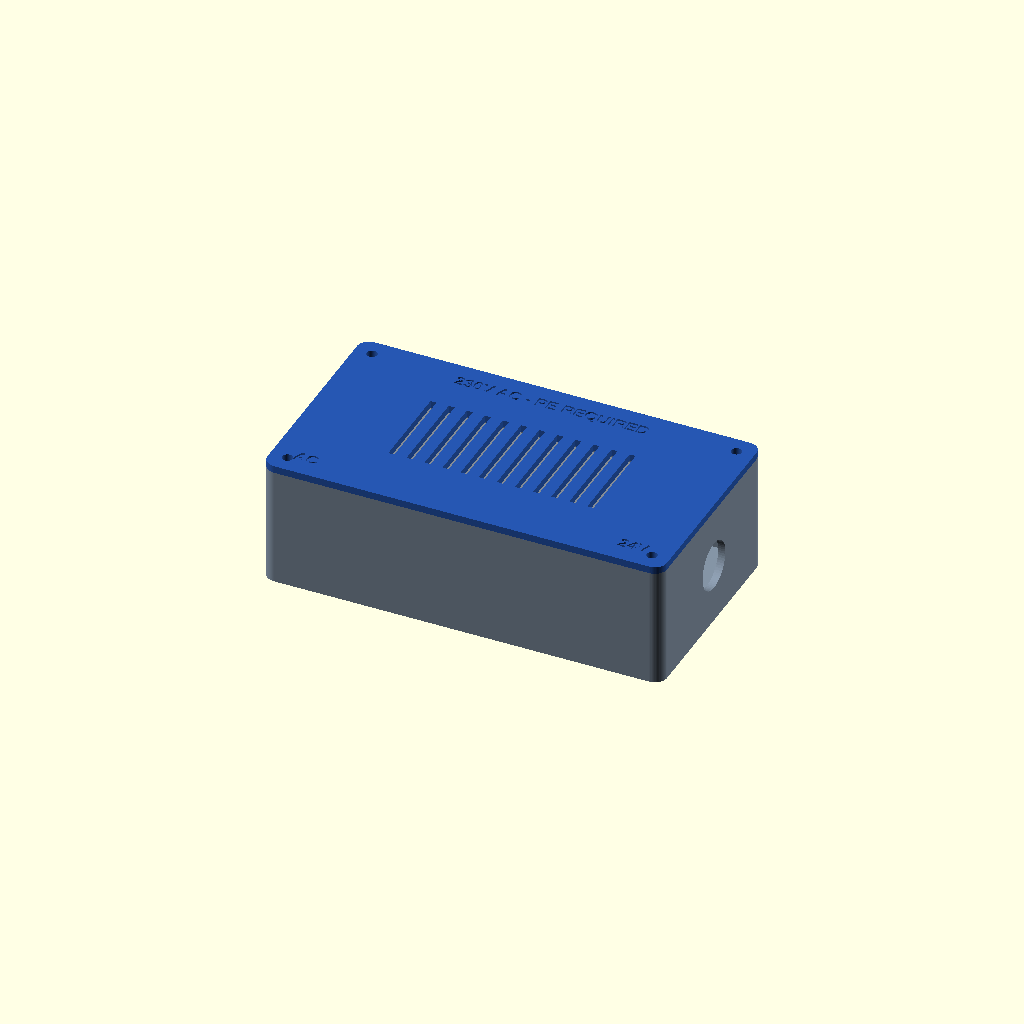
Cell 1: the model at its default parameters.
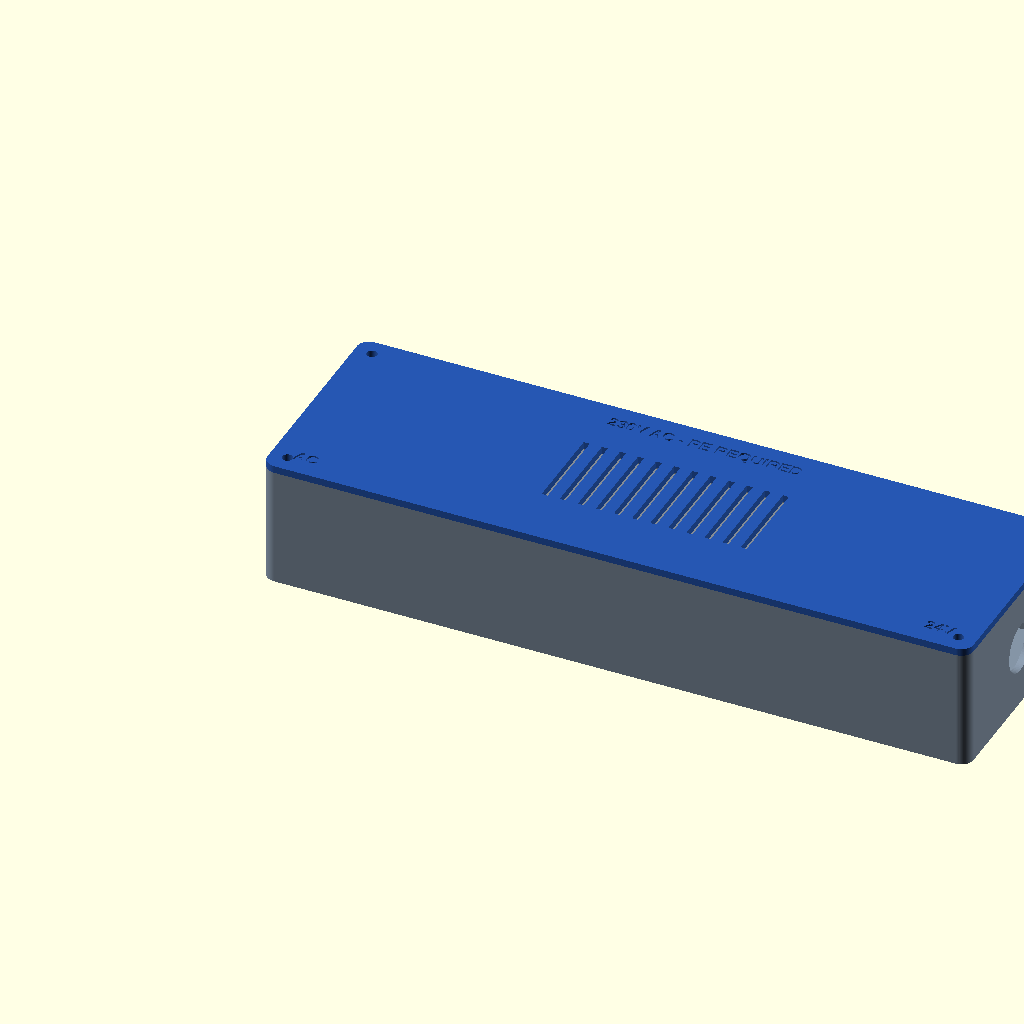
Cell 2 — psu_x set to 203.2, the other parameters unchanged.
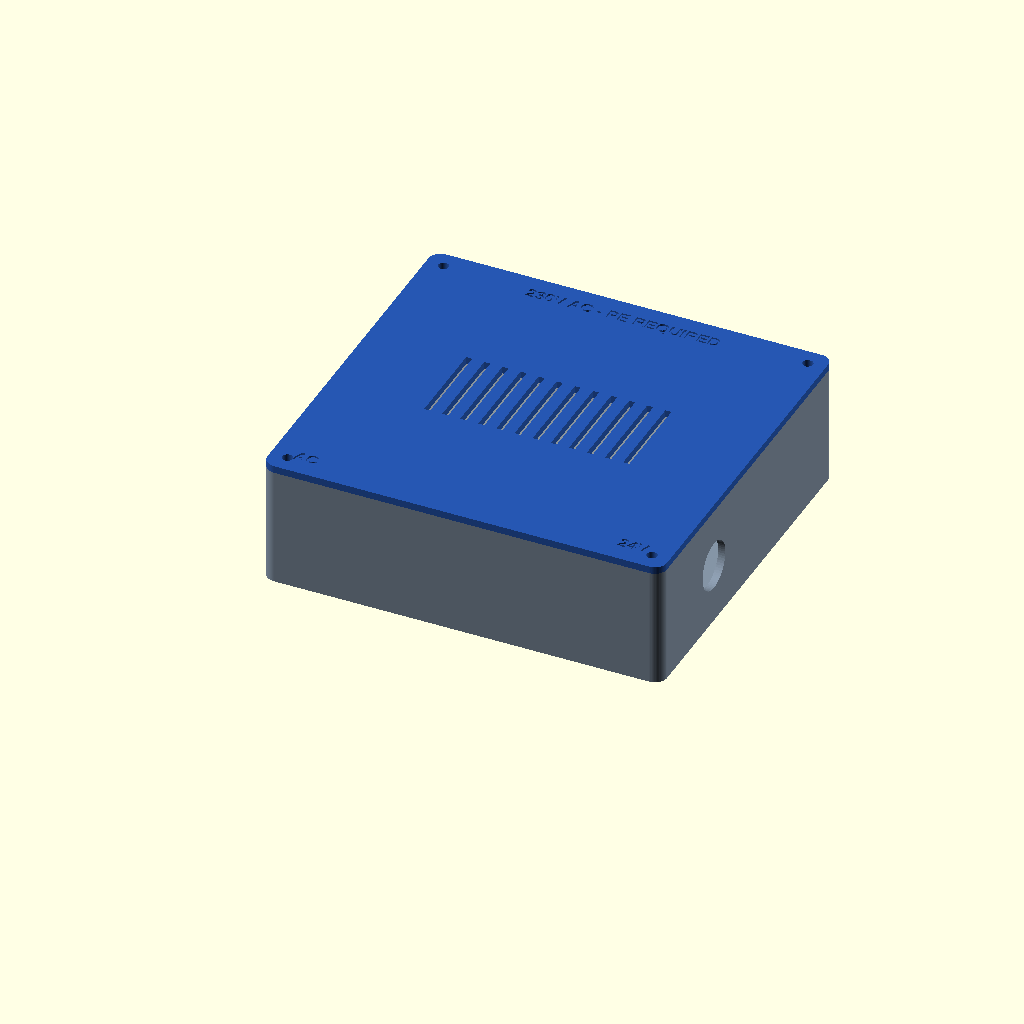
Cell 3 — psu_y set to 101.6, the other parameters unchanged.
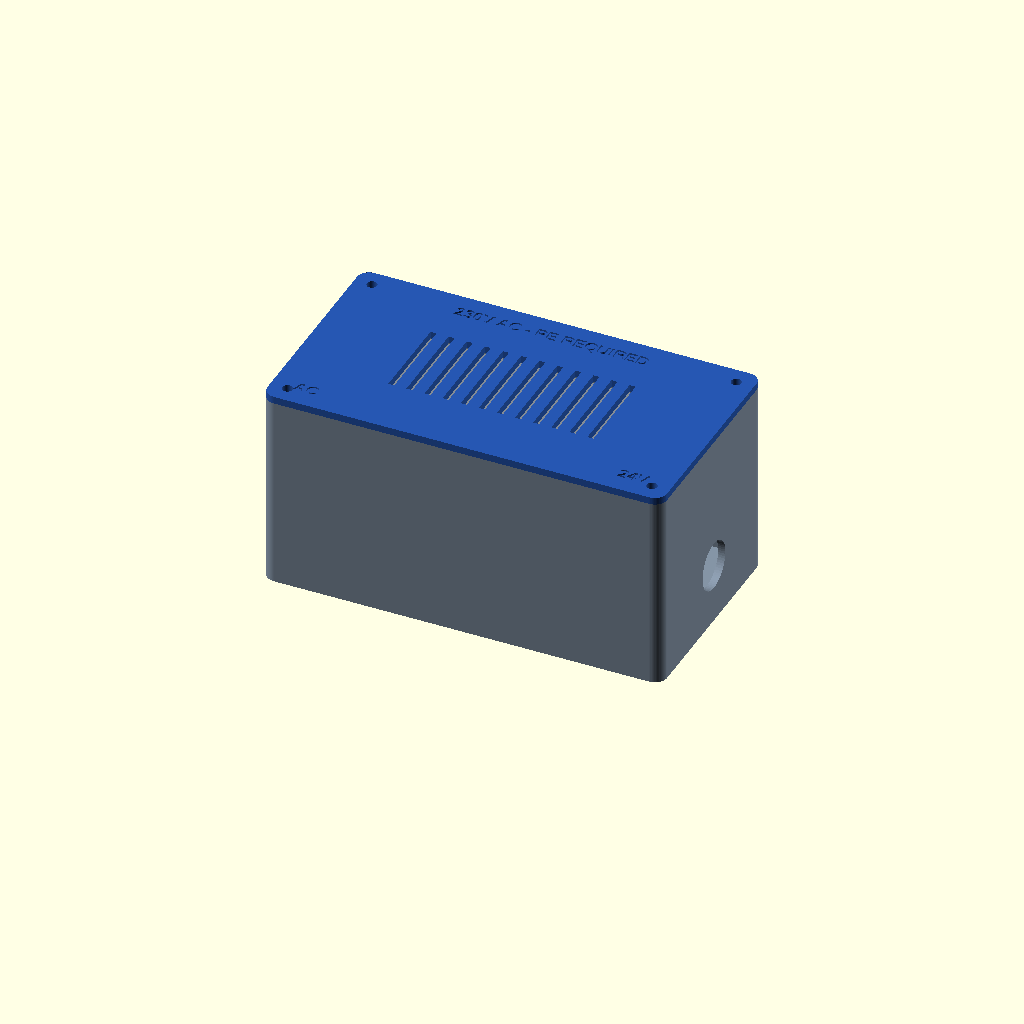
Cell 4 — psu_h set to 50.8, the other parameters unchanged.
All cells are drawn from one camera (rotation 55°, 0°, 25°, orthographic, colour scheme Cornfield), so only the parameter changes between them.
OpenSCAD source file mechanical/psu-enclosure/lop-200/revision-long-plus10/CoffeeRoast_LOP200_single_enclosure.scad:
/*
 * CoffeeRoast — single Mean Well LOP-200-24 protective enclosure
 *
 * Exact PSU contract: 101.6 x 50.8 x 25.4 mm, 95.25 x 44.45 mm
 * mounting pattern, 4x3.3 mm holes, M3 conductive pillars per Mean Well.
 *
 * SAFETY PROTOTYPE ONLY. A printed shell is not certification. Final assembly
 * requires UL94-V-0 material, certified cable glands, conductive M3 pillars,
 * protective-earth bonding, fuse/switch/strain-relief review, touch-probe
 * assessment and thermal testing by a qualified person.
 */

$fn = 64;
part = is_undef(part) ? "closed" : part;

// Mean Well LOP-200 mechanical contract.
psu_x = 101.6;
psu_y = 50.8;
psu_h = 25.4;
psu_hole_dx = 95.25;
psu_hole_dy = 44.45;
psu_hole_d = 3.3;
psu_hole_offset = 3.175;

// Printed shell.
wall = 2.4;
floor_t = 2.4;
lid_t = 2.4;
end_clear = 13.0; // 5 mm extra cable space at each end along X
side_clear = 8.0; // includes Mean Well's ±1 mm mechanical tolerance
standoff_h = 6.0;       // physical conductive M3 pillars, not printed posts
clear_above = 6.0;
corner_r = 4.0;

inner_x = psu_x + 2*end_clear;
inner_y = psu_y + 2*side_clear;
outer_x = inner_x + 2*wall;
outer_y = inner_y + 2*wall;
base_h = floor_t + standoff_h + psu_h + clear_above;
closed_h = base_h + lid_t;
psu_x0 = wall + end_clear;
psu_y0 = wall + side_clear;
psu_z0 = floor_t + standoff_h;

// M16/PG11-class cable glands; verify against actual cable outside diameter.
gland_hole_d = 16.2;
gland_z = 20.0;
ac_gland_y = psu_y0 + 34.0;
dc_gland_y = psu_y0 + 27.0;

// Lid M3 screws into heat-set inserts in four inaccessible internal bosses.
lid_boss_d = 7.2;
lid_boss_center = 5.8;
lid_insert_d = 4.2;
lid_insert_depth = 6.0;
lid_screw_d = 3.4;

vent_slot_w = 2.0;
vent_slot_l = 30.0;
vent_pitch = 6.0;
vent_count = 12;

eps = 0.05;

function psu_hole_x(ix) = psu_x0 + psu_hole_offset + ix*psu_hole_dx;
function psu_hole_y(iy) = psu_y0 + psu_hole_offset + iy*psu_hole_dy;
function boss_x(ix) = ix == 0 ? lid_boss_center : outer_x-lid_boss_center;
function boss_y(iy) = iy == 0 ? lid_boss_center : outer_y-lid_boss_center;

module rounded_prism(x,y,z,r) {
    linear_extrude(height=z)
        offset(r=r)
            translate([r,r]) square([x-2*r,y-2*r]);
}

module lid_bosses() {
    for (ix=[0:1], iy=[0:1])
        translate([boss_x(ix),boss_y(iy),floor_t-eps])
            cylinder(h=base_h-floor_t+eps,d=lid_boss_d);
}

module base_shell() {
    difference() {
        union() {
            difference() {
                rounded_prism(outer_x,outer_y,base_h,corner_r);
                translate([wall,wall,floor_t])
                    rounded_prism(inner_x,inner_y,base_h-floor_t+2*eps,
                                  max(0.8,corner_r-wall));
            }
            lid_bosses();
        }

        // Exact four PSU mounting holes; use conductive M3 pillars above floor.
        for (ix=[0:1],iy=[0:1]) {
            translate([psu_hole_x(ix),psu_hole_y(iy),-eps])
                cylinder(h=floor_t+2*eps,d=3.4);
            // Shallow external recess for low-profile M3 screw heads.
            translate([psu_hole_x(ix),psu_hole_y(iy),-eps])
                cylinder(h=1.0+eps,d=6.4);
        }

        // Heat-set insert bores open from the base top.
        for (ix=[0:1],iy=[0:1])
            translate([boss_x(ix),boss_y(iy),base_h-lid_insert_depth])
                cylinder(h=lid_insert_depth+eps,d=lid_insert_d);

        // Opposed AC and SELV cable-gland holes.
        translate([-eps,ac_gland_y,gland_z])
            rotate([0,90,0]) cylinder(h=wall+2*eps,d=gland_hole_d);
        translate([outer_x-wall-eps,dc_gland_y,gland_z])
            rotate([0,90,0]) cylinder(h=wall+2*eps,d=gland_hole_d);

        // Bottom inlet slots only under the low-voltage half of the PCB.
        for (i=[0:7])
            translate([psu_x0+58+i*4.7,psu_y0+10,-eps])
                cube([vent_slot_w,30,floor_t+2*eps]);
    }
}

module lid_raw() {
    rounded_prism(outer_x,outer_y,lid_t,corner_r);
}

module lid() {
    difference() {
        lid_raw();

        // Four captive-access screws: lid cannot be opened without a tool.
        for (ix=[0:1],iy=[0:1])
            translate([boss_x(ix),boss_y(iy),-eps])
                cylinder(h=lid_t+2*eps,d=lid_screw_d);

        // Narrow top exhaust slots: 2 mm width limits direct finger access.
        start_x = (outer_x-(vent_count-1)*vent_pitch-vent_slot_w)/2;
        for (i=[0:vent_count-1])
            translate([start_x+i*vent_pitch,(outer_y-vent_slot_l)/2,-eps])
                cube([vent_slot_w,vent_slot_l,lid_t+2*eps]);

        // Permanent recessed hazard and side labels.
        translate([outer_x/2,outer_y-8,lid_t-0.6])
            linear_extrude(height=0.7)
                text("230V AC - PE REQUIRED",size=4.0,halign="center",valign="center",
                     font="Liberation Sans:style=Bold");
        translate([11,8,lid_t-0.6])
            linear_extrude(height=0.7)
                text("AC",size=4.0,halign="center",valign="center",
                     font="Liberation Sans:style=Bold");
        translate([outer_x-13,8,lid_t-0.6])
            linear_extrude(height=0.7)
                text("24V",size=4.0,halign="center",valign="center",
                     font="Liberation Sans:style=Bold");
    }
}

module psu_proxy() {
    color([0.04,0.48,0.16])
        translate([psu_x0,psu_y0,psu_z0]) cube([psu_x,psu_y,1.6]);
    color([0.55,0.58,0.62,0.85])
        translate([psu_x0+3,psu_y0+3,psu_z0+1.6])
            cube([psu_x-6,psu_y-6,psu_h-1.6]);
    color([0.82,0.72,0.28])
        for (ix=[0:1],iy=[0:1])
            translate([psu_hole_x(ix),psu_hole_y(iy),floor_t])
                cylinder(h=standoff_h,d=6.0);
}

module closed_assembly() {
    color([0.52,0.58,0.65]) base_shell();
    psu_proxy();
    color([0.15,0.34,0.70]) translate([0,0,base_h]) lid();
}

module open_assembly() {
    color([0.52,0.58,0.65]) base_shell();
    psu_proxy();
    color([0.15,0.34,0.70]) translate([outer_x+14,0,base_h+8]) lid();
}

if (part=="base") base_shell();
else if (part=="lid") lid();
else if (part=="psu_proxy") psu_proxy();
else if (part=="open") open_assembly();
else closed_assembly();
Customizer parameters (derived from the source; name, type, default, range or options):
psu_x: number, default 101.6
psu_y: number, default 50.8
psu_h: number, default 25.4
psu_hole_dx: number, default 95.25
psu_hole_dy: number, default 44.45
psu_hole_d: number, default 3.3
psu_hole_offset: number, default 3.175
wall: number, default 2.4
floor_t: number, default 2.4
lid_t: number, default 2.4
end_clear: number, default 13
side_clear: number, default 8
standoff_h: number, default 6
clear_above: number, default 6
corner_r: number, default 4
gland_hole_d: number, default 16.2
gland_z: number, default 20
lid_boss_d: number, default 7.2
lid_boss_center: number, default 5.8
lid_insert_d: number, default 4.2
lid_insert_depth: number, default 6
lid_screw_d: number, default 3.4
vent_slot_w: number, default 2
vent_slot_l: number, default 30
vent_pitch: number, default 6
vent_count: number, default 12
eps: number, default 0.05
